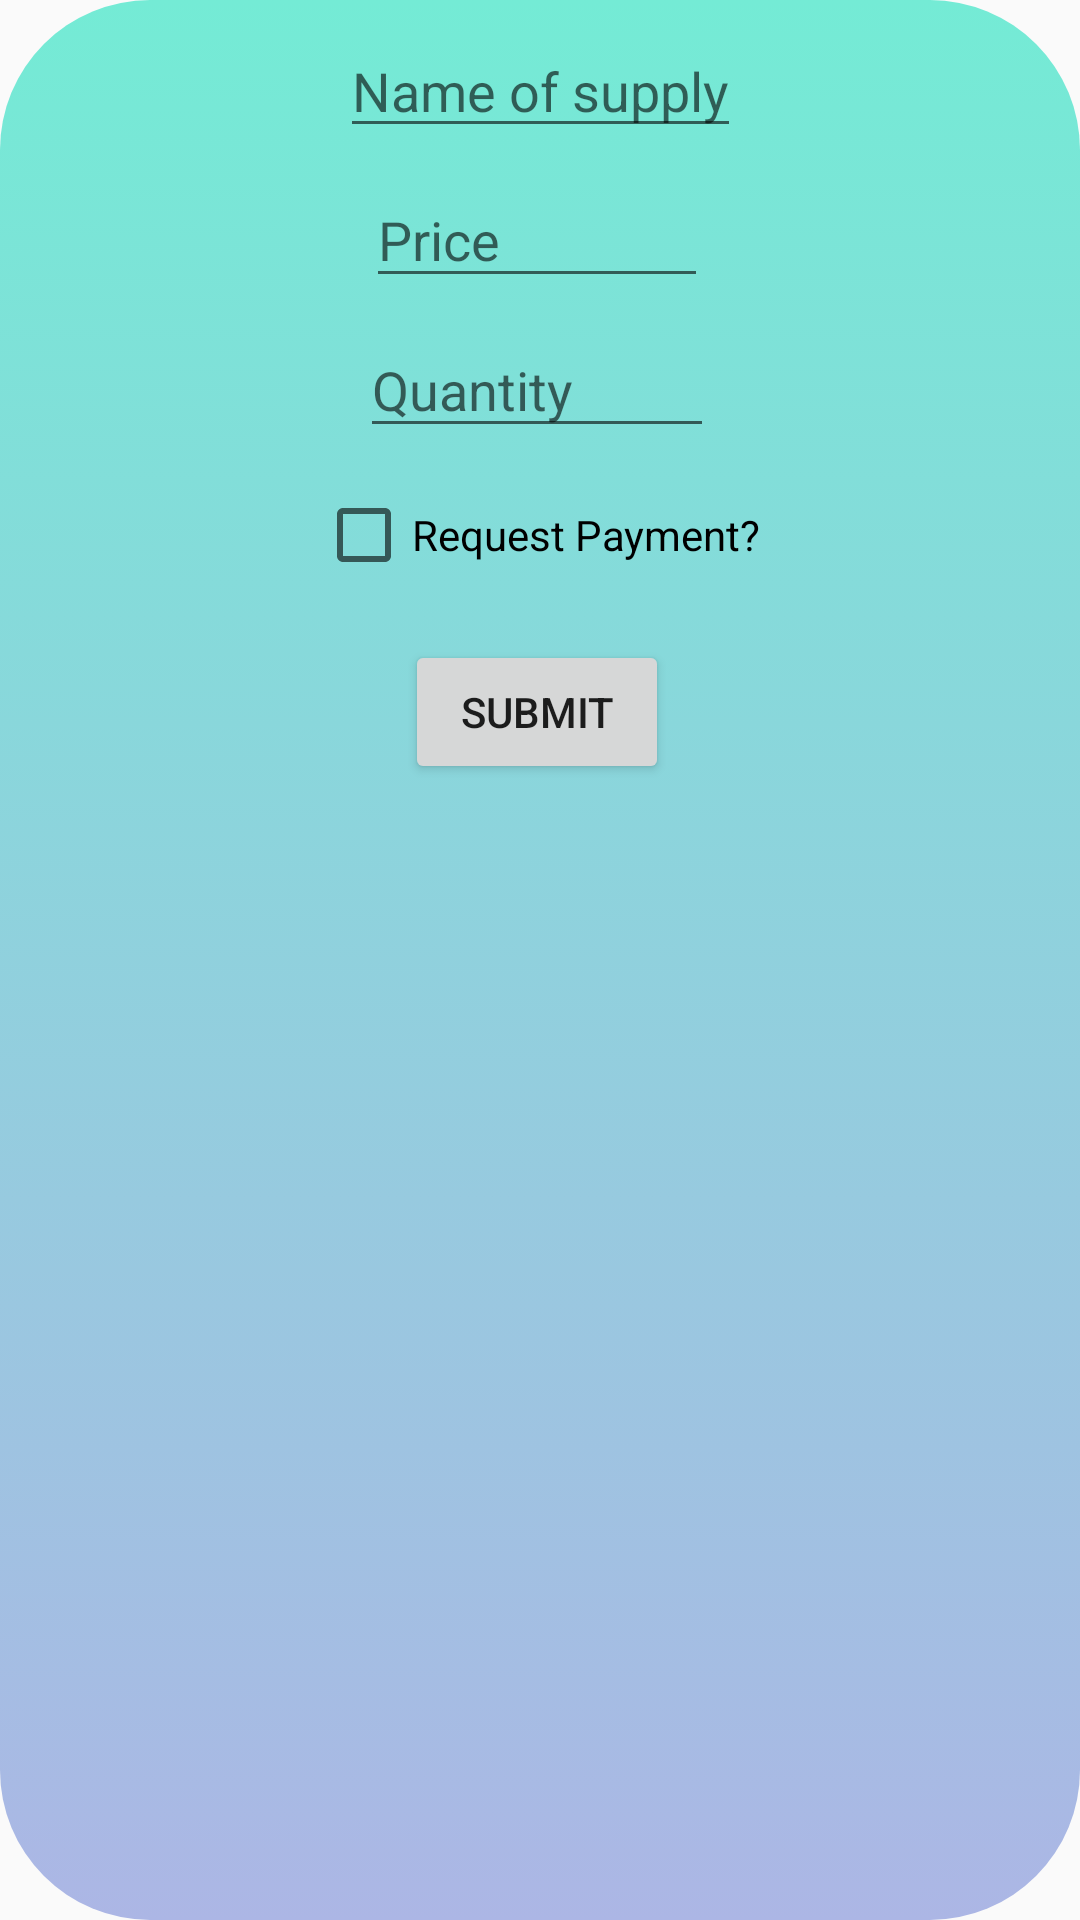

Reconstruct the res/layout file that produces this screen, plus the resources it refers to.
<!-- AndroidManifest.xml: application theme AppTheme -->
<!-- res/layout/activity_pop_up.xml -->
<?xml version="1.0" encoding="utf-8"?>
<android.support.constraint.ConstraintLayout xmlns:android="http://schemas.android.com/apk/res/android"
    xmlns:app="http://schemas.android.com/apk/res-auto"
    xmlns:tools="http://schemas.android.com/tools"
    android:layout_width="match_parent"
    android:layout_height="wrap_content"
    android:background="@drawable/popupbg"
    android:orientation="vertical"
    tools:context=".PopUp"
    android:id="@+id/linearLayout">

    <EditText
        android:id="@+id/supply_Name"
        android:layout_width="wrap_content"
        android:layout_height="wrap_content"
        android:layout_marginStart="8dp"
        android:layout_marginTop="8dp"
        android:layout_marginEnd="8dp"
        android:hint="Name of supply"
        app:layout_constraintEnd_toEndOf="parent"
        app:layout_constraintStart_toStartOf="parent"
        app:layout_constraintTop_toTopOf="parent"
        tools:layout_conversion_absoluteHeight="45dp"
        tools:layout_conversion_absoluteWidth="132dp" />


    <EditText
        android:id="@+id/supply_Price"
        android:layout_width="114dp"
        android:layout_height="42dp"
        android:layout_marginTop="8dp"
        android:hint="Price"
        android:inputType="numberDecimal"
        app:layout_constraintEnd_toEndOf="@+id/supply_Name"
        app:layout_constraintHorizontal_bias="0.444"
        app:layout_constraintStart_toStartOf="@+id/supply_Name"
        app:layout_constraintTop_toBottomOf="@+id/supply_Name"
        tools:layout_conversion_absoluteHeight="45dp"
        tools:layout_conversion_absoluteWidth="411dp" />

    <EditText
        android:id="@+id/supply_Quantity"
        android:layout_width="118dp"
        android:layout_height="42dp"
        android:layout_marginTop="8dp"
        android:hint="Quantity"
        android:inputType="numberDecimal"
        app:layout_constraintEnd_toEndOf="@+id/supply_Price"
        app:layout_constraintStart_toStartOf="@+id/supply_Price"
        app:layout_constraintTop_toBottomOf="@+id/supply_Price"
        tools:layout_conversion_absoluteHeight="45dp"
        tools:layout_conversion_absoluteWidth="411dp" />

    <Button
        android:id="@+id/submit_Supply"
        android:layout_width="wrap_content"
        android:layout_height="wrap_content"
        android:layout_marginTop="64dp"
        android:text="Submit"
        app:layout_constraintEnd_toEndOf="@+id/supply_Quantity"
        app:layout_constraintStart_toStartOf="@+id/supply_Quantity"
        app:layout_constraintTop_toBottomOf="@+id/supply_Quantity"
        tools:layout_conversion_absoluteHeight="48dp"
        tools:layout_conversion_absoluteWidth="88dp" />

    <CheckBox
        android:id="@+id/payCheck"
        android:layout_width="wrap_content"
        android:layout_height="wrap_content"
        android:layout_marginStart="8dp"
        android:layout_marginTop="12dp"
        android:layout_marginEnd="8dp"
        android:layout_marginBottom="8dp"
        android:text="Request Payment?"
        app:layout_constraintBottom_toTopOf="@+id/submit_Supply"
        app:layout_constraintEnd_toEndOf="parent"
        app:layout_constraintHorizontal_bias="0.497"
        app:layout_constraintStart_toStartOf="parent"
        app:layout_constraintTop_toBottomOf="@+id/supply_Quantity"
        app:layout_constraintVertical_bias="0.083" />

</android.support.constraint.ConstraintLayout>
<!-- resources referenced by this layout -->
<resources>
  <!-- drawable popupbg (drawable) -->
  <?xml version="1.0" encoding="utf-8"?>
  <selector xmlns:android="http://schemas.android.com/apk/res/android">
      <item>
          <shape>
              <gradient
                  android:startColor="#74ebd5"
                  android:endColor="#ACB6E5"
                  android:angle="270"
                  />
  
              <corners
                  android:radius="50dp"
                  />
  
          </shape>
  
  
      </item>
  
  
  </selector>
  <style name="AppTheme" parent="Theme.AppCompat.Light.DarkActionBar">
          
          <item name="colorPrimary">@color/colorPrimary</item>
          <item name="colorPrimaryDark">@color/colorPrimaryDark</item>
          <item name="colorAccent">@color/colorAccent</item>
      </style>
  <color name="colorPrimary">#04DAC4</color>
  <color name="colorPrimaryDark">#04DAC4</color>
  <color name="colorAccent">#D81B60</color>
</resources>
